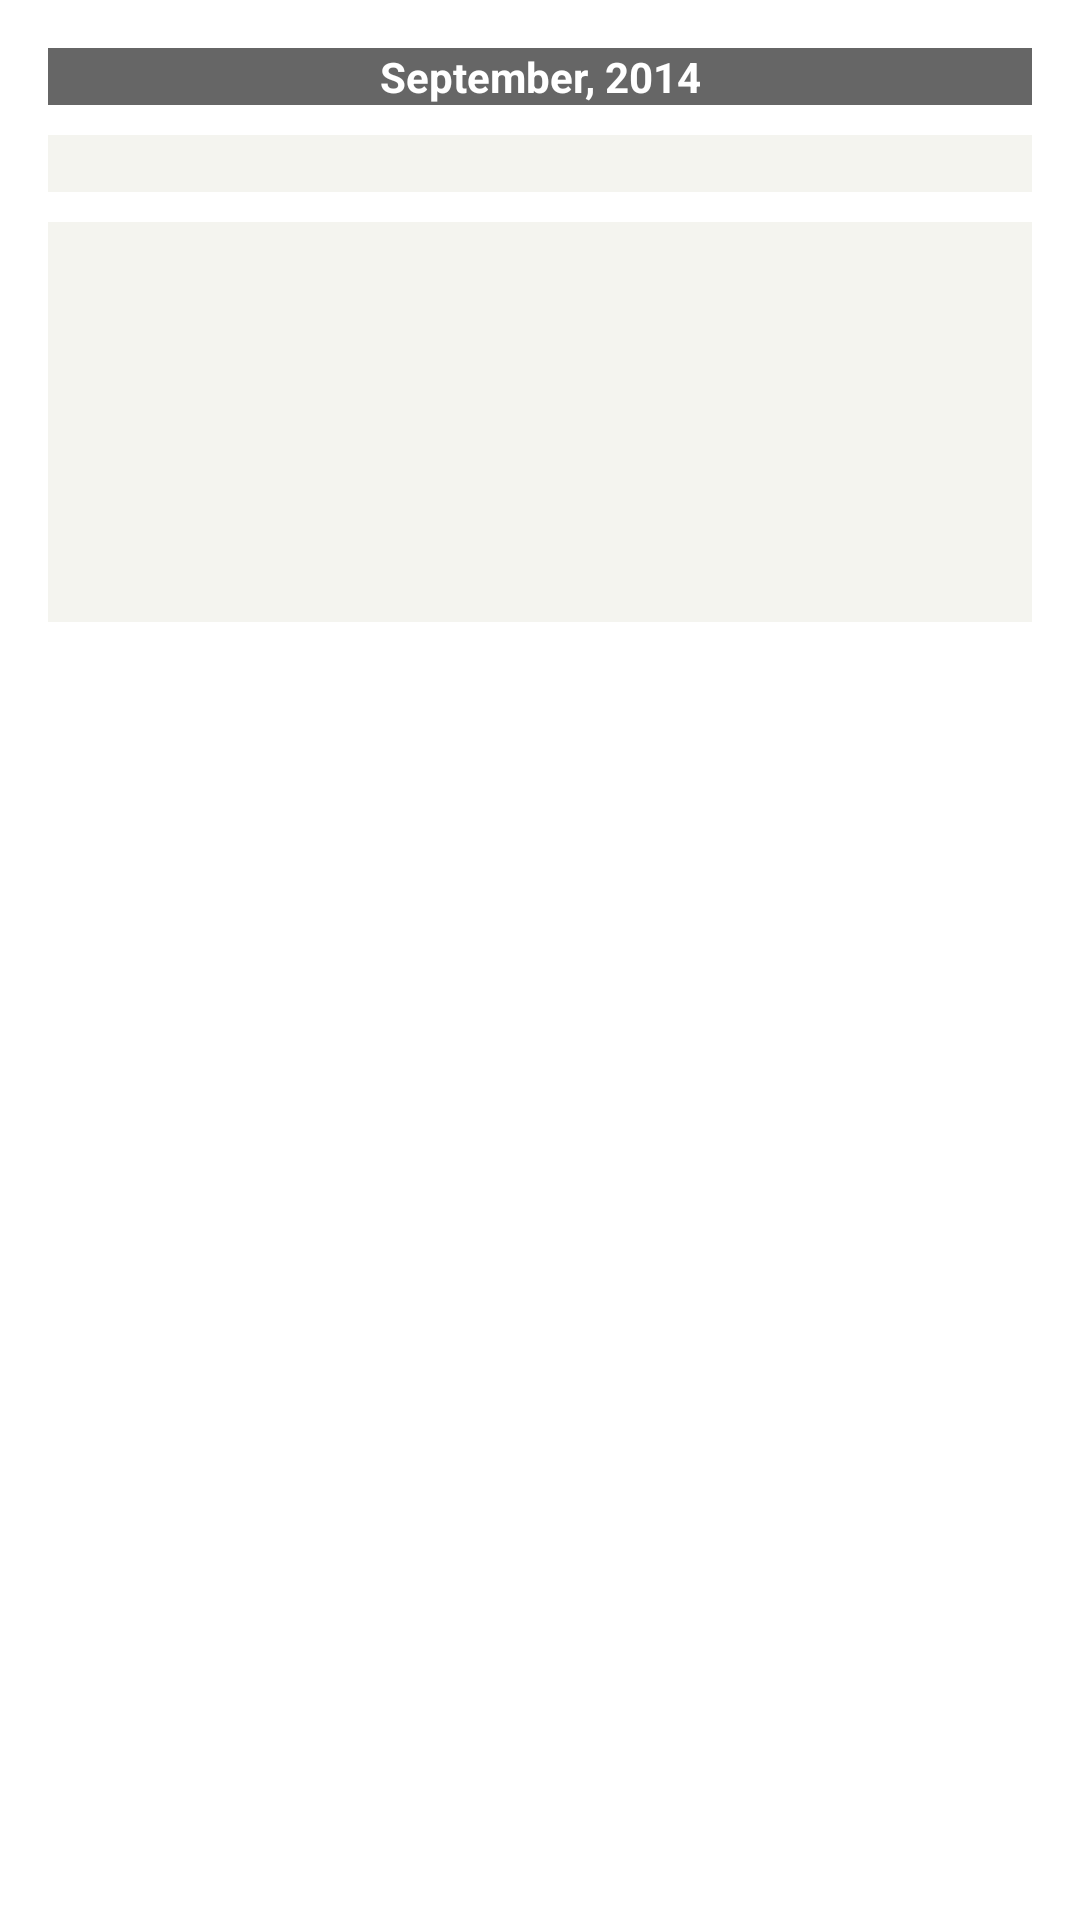

Android layout source for this screen:
<!-- AndroidManifest.xml: application theme AppTheme -->
<!-- res/layout/activity_view_entry.xml -->
<LinearLayout xmlns:android="http://schemas.android.com/apk/res/android"
    xmlns:tools="http://schemas.android.com/tools"
    android:layout_width="match_parent"
    android:layout_height="match_parent"
    android:paddingLeft="@dimen/activity_horizontal_margin"
    android:paddingRight="@dimen/activity_horizontal_margin"
    android:paddingTop="@dimen/activity_vertical_margin"
    android:paddingBottom="@dimen/activity_vertical_margin"
    android:orientation="vertical"
    tools:context="ca.bcit.cst.team30.diary.CreateEntry">

    
    <LinearLayout
        android:layout_width="match_parent"
        android:layout_height="wrap_content"
        android:background="#666666"
        android:orientation="vertical"
        android:layout_marginBottom="10dp">
        <TextView
            android:id="@+id/viewdatebar"
            android:text="September, 2014"
            android:textStyle="bold"
            android:textColor="#FFFFFF"
            android:gravity="center"
            android:layout_width="match_parent"
            android:layout_height="match_parent"/>
    </LinearLayout>

    <LinearLayout
        android:layout_width="match_parent"
        android:layout_height="wrap_content">

        <TextView
            android:singleLine="true"
            android:maxLines="1"
            android:layout_width="match_parent"
            android:layout_height="wrap_content"
            android:id="@+id/entry_title"
            android:background="#F4F4EF"
            android:layout_marginBottom="10dp"/>

    </LinearLayout>

    <ScrollView
        android:layout_width="match_parent"
        android:layout_height="wrap_content">

        <LinearLayout
            android:layout_width="match_parent"
            android:layout_height="match_parent"
            android:orientation="vertical">

            <TextView
                android:gravity="top"
                android:minLines="8"
                android:maxLength="10000"
                android:maxLines="150"
                android:scrollbars="vertical"
                android:layout_width="match_parent"
                android:layout_height="wrap_content"
                android:id="@+id/entry_content"
                android:background="#F4F4EF"/>

            <ImageView
                android:id="@+id/entry_photo"
                android:layout_width="match_parent"
                android:layout_height="match_parent"
                android:adjustViewBounds="true"/>


        </LinearLayout>

    </ScrollView>

</LinearLayout>
<!-- resources referenced by this layout -->
<resources>
  <dimen name="activity_horizontal_margin">16dp</dimen>
  <dimen name="activity_vertical_margin">16dp</dimen>
  <style name="AppTheme" parent="android:Theme.Holo.Light.DarkActionBar">
          
      </style>
</resources>
